Run: headless pygame with SDL's dummy video driver; simulated clock (each Clock.tick advances the game by its frame time, no real sleeping); random seed 0; keys injected as events and as key.get_pressed() state; no mouse input.
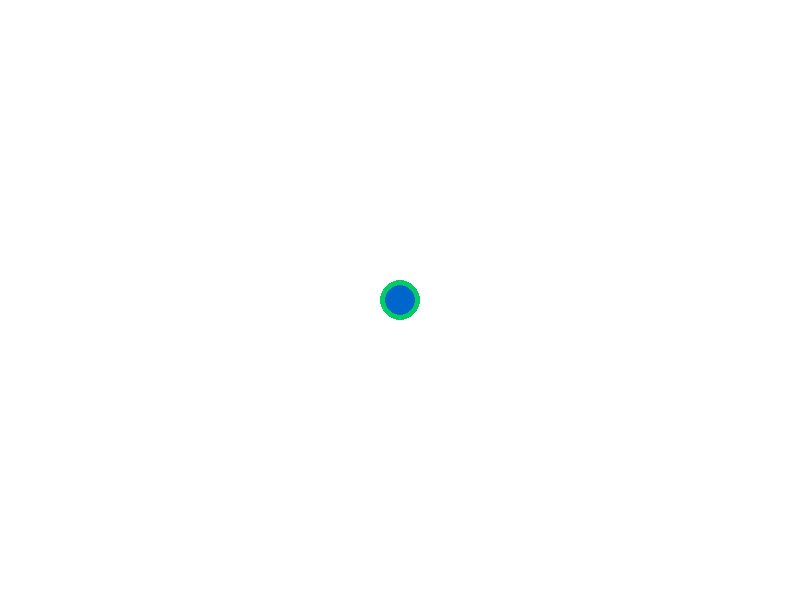
Frame 1 of 4 · flips 1–60 · no input
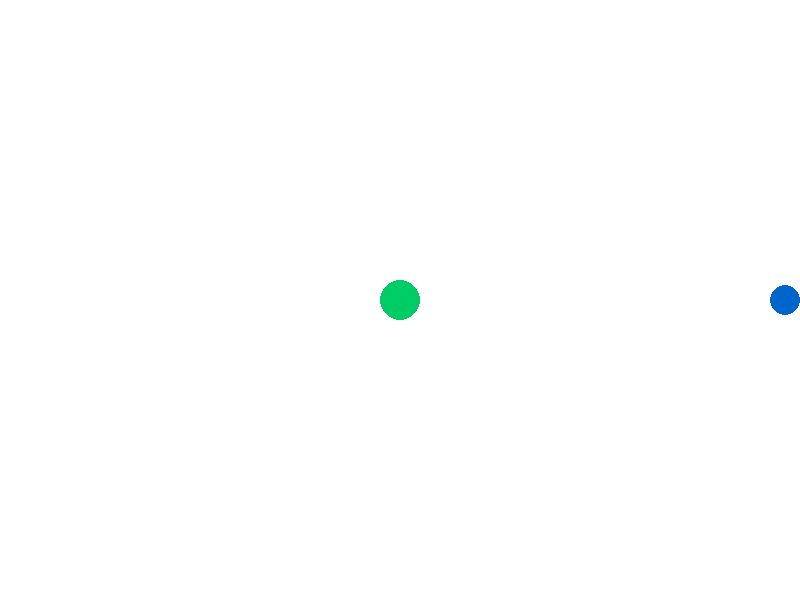
Frame 2 of 4 · flips 61–180 · tapped SPACE, RETURN · held RIGHT (→), D
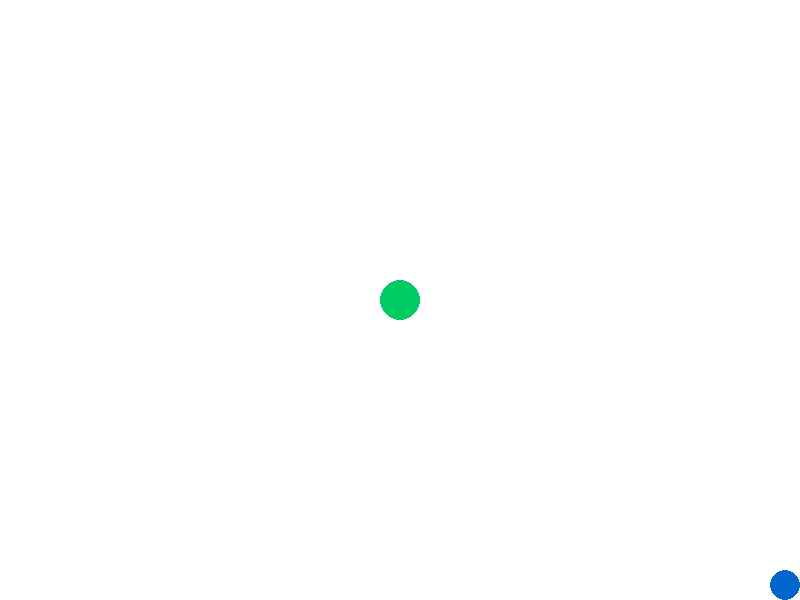
Frame 3 of 4 · flips 181–300 · held DOWN (↓), S
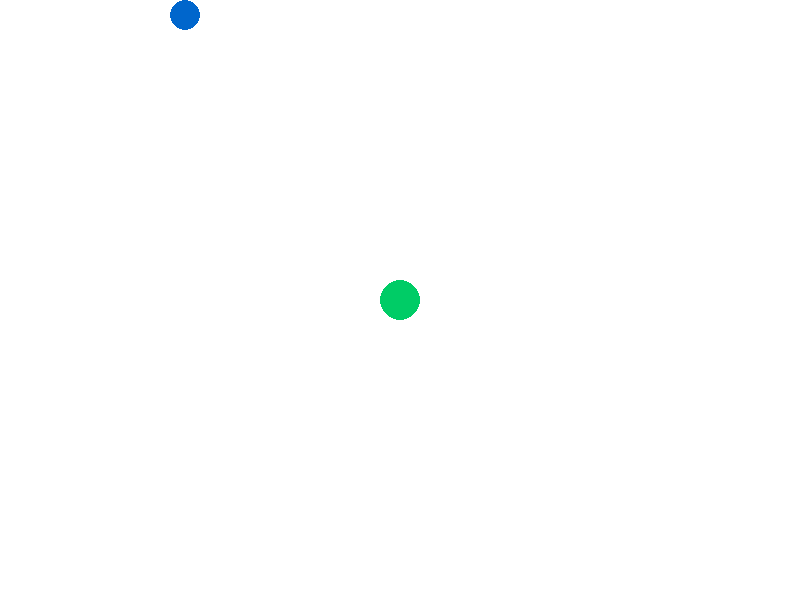
Frame 4 of 4 · flips 301–420 · held LEFT (←), A, UP (↑), W

The pygame program that drew these frames:

"""""
Jednoduchá hra v Pygame: Ovládání míčku a umístění do středu plátna.

Hráč ovládá míček pomocí šipek. Míček se rovnoměrně pohybuje po plátně
a odráží se od okrajů. Cílem je dostat míček do středu plátna (jamka).

Ovládání:
    - Šipka nahoru: pohyb nahoru
    - Šipka dolů: pohyb dolů
    - Šipka doleva: pohyb doleva
    - Šipka doprava: pohyb doprava
"""

import pygame
import sys

# Inicializace Pygame
pygame.init()

# Konstanty
WIDTH, HEIGHT = 800, 600
BALL_RADIUS = 15
HOLE_RADIUS = 20
BALL_COLOR = (0, 102, 204)
HOLE_COLOR = (0, 204, 102)
BACKGROUND_COLOR = (255, 255, 255)
SPEED = 5

# Nastavení okna
screen = pygame.display.set_mode((WIDTH, HEIGHT))
pygame.display.set_caption("Pygame Ball Game")

# Výchozí pozice
ball_pos = [WIDTH // 2, HEIGHT // 2]
hole_pos = [WIDTH // 2, HEIGHT // 2]

# Herní smyčka
while True:
    for event in pygame.event.get():
        if event.type == pygame.QUIT:
            pygame.quit()
            sys.exit()

    # Detekce stisknutých kláves
    keys = pygame.key.get_pressed()
    if keys[pygame.K_LEFT]:
        ball_pos[0] -= SPEED
    if keys[pygame.K_RIGHT]:
        ball_pos[0] += SPEED
    if keys[pygame.K_UP]:
        ball_pos[1] -= SPEED
    if keys[pygame.K_DOWN]:
        ball_pos[1] += SPEED

    # Kolize s okraji
    if ball_pos[0] <= BALL_RADIUS or ball_pos[0] >= WIDTH - BALL_RADIUS:
        ball_pos[0] = max(BALL_RADIUS, min(ball_pos[0], WIDTH - BALL_RADIUS))

    if ball_pos[1] <= BALL_RADIUS or ball_pos[1] >= HEIGHT - BALL_RADIUS:
        ball_pos[1] = max(BALL_RADIUS, min(ball_pos[1], HEIGHT - BALL_RADIUS))

    # Vykreslení
    screen.fill(BACKGROUND_COLOR)
    pygame.draw.circle(screen, HOLE_COLOR, hole_pos, HOLE_RADIUS)
    pygame.draw.circle(screen, BALL_COLOR, ball_pos, BALL_RADIUS)
    pygame.display.flip()
